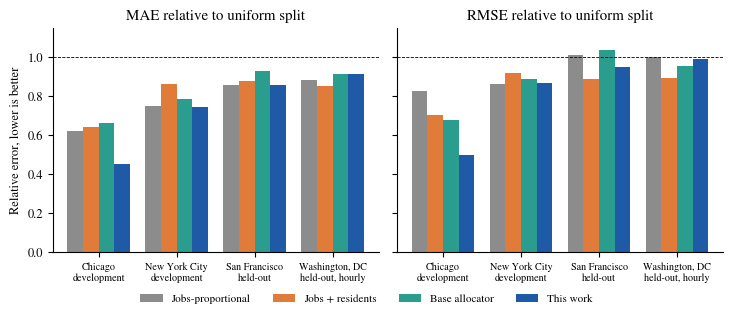

This chart was generated by the following Python code: (Note: this script raises an exception after producing the figure.)
"""Fig: four-city comparison (FULLY STRICT). Errors relative to the uniform split (lower is better). Values from score_all.py
(full year; DC hourly). Development targets: Chicago, NYC. Held-out targets: SF, DC."""
import matplotlib; matplotlib.use("Agg"); import matplotlib.pyplot as plt, numpy as np
plt.rcParams.update({"font.family": "serif", "font.serif": ["STIXGeneral", "DejaVu Serif"], "mathtext.fontset": "stix", "font.size": 9,
                     "axes.spines.top": False, "axes.spines.right": False})
V = {  # (MAE, RMSE): uniform, jobs, jobs+res, base, final
 "Chicago\ndevelopment": [(4.06, 10.53), (2.52, 8.71), (2.59, 7.41), (2.68, 7.13), (1.83, 5.21)],
 "New York City\ndevelopment": [(10.03, 20.29), (7.49, 17.51), (8.64, 18.57), (7.84, 17.96), (7.45, 17.59)],
 "San Francisco\nheld-out": [(0.56, 1.14), (0.48, 1.15), (0.49, 1.01), (0.52, 1.18), (0.48, 1.08)],
 "Washington, DC\nheld-out, hourly": [(0.94, 2.69), (0.83, 2.69), (0.80, 2.40), (0.86, 2.57), (0.86, 2.66)]}
lab = ["Jobs-proportional", "Jobs + residents", "Base allocator", "This work"]
col = ["#8c8c8c", "#e07b39", "#2a9d8f", "#1f5aa6"]
fig, axs = plt.subplots(1, 2, figsize=(7.4, 3.0), sharey=True)
x = np.arange(4); w = 0.2
for m, ax in enumerate(axs):
    for j in range(4):
        v = [V[c][j + 1][m] / V[c][0][m] for c in V]
        b = ax.bar(x + (j - 1.5) * w, v, w, color=col[j], label=lab[j])
    ax.axhline(1, color="black", lw=0.6, ls="--"); ax.set_xticks(x); ax.set_xticklabels(list(V), fontsize=7.3)
    ax.set_title(["MAE relative to uniform split", "RMSE relative to uniform split"][m]); ax.set_ylim(0, 1.15)
axs[0].set_ylabel("Relative error, lower is better"); h, l = axs[0].get_legend_handles_labels(); fig.legend(h, l, frameon=False, fontsize=8, loc="lower center", ncol=4, bbox_to_anchor=(0.5, -0.06))
fig.tight_layout(); fig.savefig("C:/Users/user/Desktop/UrbanMind_paper_v2/figs/fig_four.pdf", bbox_inches="tight"); fig.savefig("C:/Users/user/Desktop/UrbanMind_paper_v2/figs/fig_four.png", dpi=170, bbox_inches="tight")
print("ok")
